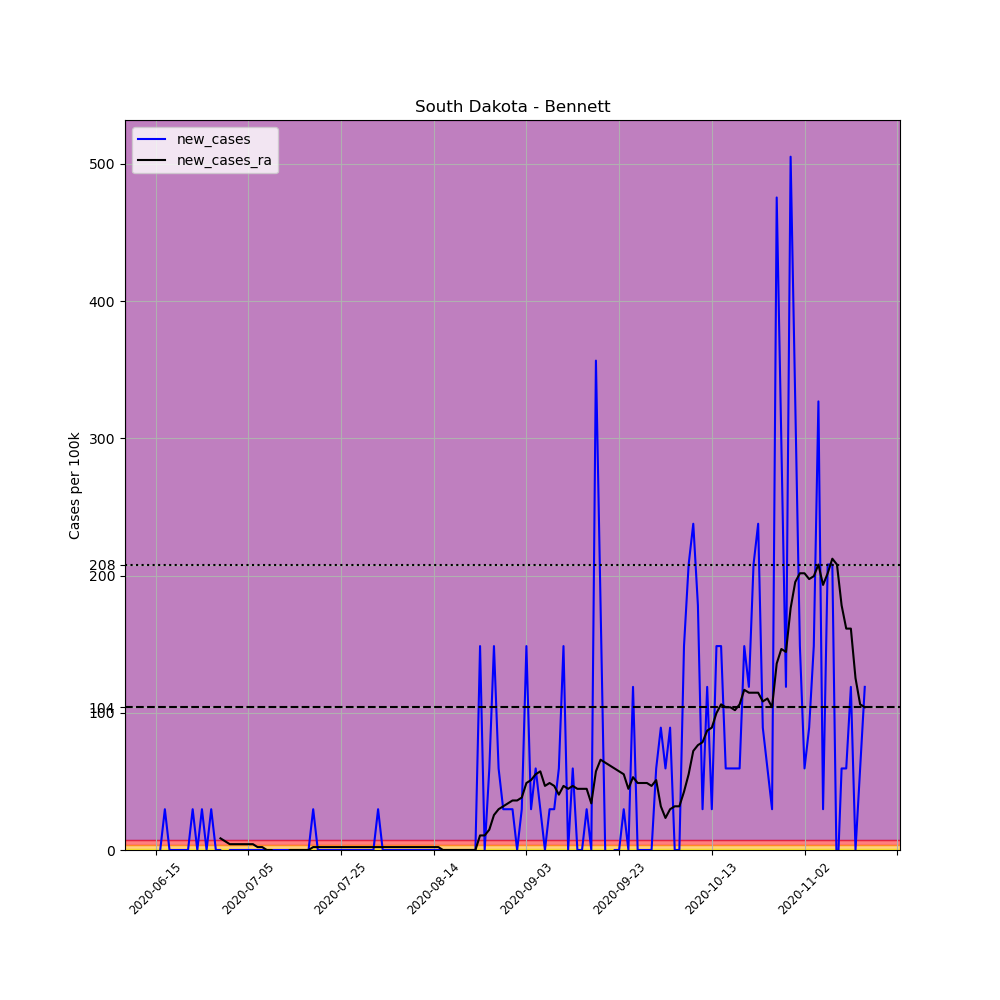

The file beside this chart, header and first rows:
, date, county, state, fips, cases, deaths, COUNTY, STNAME, CTYNAME, POPESTIMATE2019, per_100k, new_cases, new_cases_ra
696360, 2020-06-15, Bennett, South Dakota, 46007, 1, 0, 7, South Dakota, Bennett, 3365, 29.72, , 
696361, 2020-06-16, Bennett, South Dakota, 46007, 1, 0, 7, South Dakota, Bennett, 3365, 29.72, 0.0, 
696362, 2020-06-17, Bennett, South Dakota, 46007, 2, 0, 7, South Dakota, Bennett, 3365, 59.44, 29.72, 
696363, 2020-06-18, Bennett, South Dakota, 46007, 2, 0, 7, South Dakota, Bennett, 3365, 59.44, 0.0, 
696364, 2020-06-19, Bennett, South Dakota, 46007, 2, 0, 7, South Dakota, Bennett, 3365, 59.44, 0.0, 
696365, 2020-06-20, Bennett, South Dakota, 46007, 2, 0, 7, South Dakota, Bennett, 3365, 59.44, 0.0, 
696366, 2020-06-21, Bennett, South Dakota, 46007, 2, 0, 7, South Dakota, Bennett, 3365, 59.44, 0.0, 
696367, 2020-06-22, Bennett, South Dakota, 46007, 2, 0, 7, South Dakota, Bennett, 3365, 59.44, 0.0, 
696368, 2020-06-23, Bennett, South Dakota, 46007, 3, 0, 7, South Dakota, Bennett, 3365, 89.15, 29.72, 
696369, 2020-06-24, Bennett, South Dakota, 46007, 3, 0, 7, South Dakota, Bennett, 3365, 89.15, 0.0, 
696370, 2020-06-25, Bennett, South Dakota, 46007, 4, 0, 7, South Dakota, Bennett, 3365, 118.9, 29.72, 
696371, 2020-06-26, Bennett, South Dakota, 46007, 4, 0, 7, South Dakota, Bennett, 3365, 118.9, 0.0, 
696372, 2020-06-27, Bennett, South Dakota, 46007, 5, 0, 7, South Dakota, Bennett, 3365, 148.6, 29.72, 
696373, 2020-06-28, Bennett, South Dakota, 46007, 5, 0, 7, South Dakota, Bennett, 3365, 148.6, 0.0, 
696374, 2020-06-29, Bennett, South Dakota, 46007, 5, 0, 7, South Dakota, Bennett, 3365, 148.6, 0.0, 8.491
696375, 2020-06-30, Bennett, South Dakota, 46007, 4, 0, 7, South Dakota, Bennett, 3365, 118.9, -29.72, 6.368
696376, 2020-07-01, Bennett, South Dakota, 46007, 4, 0, 7, South Dakota, Bennett, 3365, 118.9, 0.0, 4.245
696377, 2020-07-02, Bennett, South Dakota, 46007, 4, 0, 7, South Dakota, Bennett, 3365, 118.9, 0.0, 4.245
696378, 2020-07-03, Bennett, South Dakota, 46007, 4, 0, 7, South Dakota, Bennett, 3365, 118.9, 0.0, 4.245
696379, 2020-07-04, Bennett, South Dakota, 46007, 4, 0, 7, South Dakota, Bennett, 3365, 118.9, 0.0, 4.245
696380, 2020-07-05, Bennett, South Dakota, 46007, 4, 0, 7, South Dakota, Bennett, 3365, 118.9, 0.0, 4.245
696381, 2020-07-06, Bennett, South Dakota, 46007, 4, 0, 7, South Dakota, Bennett, 3365, 118.9, 0.0, 4.245
696382, 2020-07-07, Bennett, South Dakota, 46007, 4, 0, 7, South Dakota, Bennett, 3365, 118.9, 0.0, 2.123
696383, 2020-07-08, Bennett, South Dakota, 46007, 4, 0, 7, South Dakota, Bennett, 3365, 118.9, 0.0, 2.123
696384, 2020-07-09, Bennett, South Dakota, 46007, 4, 0, 7, South Dakota, Bennett, 3365, 118.9, 0.0, 5.075305255429287e-16
696385, 2020-07-10, Bennett, South Dakota, 46007, 4, 0, 7, South Dakota, Bennett, 3365, 118.9, 0.0, 5.075305255429287e-16
696386, 2020-07-11, Bennett, South Dakota, 46007, 4, 0, 7, South Dakota, Bennett, 3365, 118.9, 0.0, -2.123
696387, 2020-07-12, Bennett, South Dakota, 46007, 4, 0, 7, South Dakota, Bennett, 3365, 118.9, 0.0, -2.123
696388, 2020-07-13, Bennett, South Dakota, 46007, 4, 0, 7, South Dakota, Bennett, 3365, 118.9, 0.0, -2.123
696389, 2020-07-14, Bennett, South Dakota, 46007, 4, 0, 7, South Dakota, Bennett, 3365, 118.9, 0.0, 5.075305255429287e-16
696390, 2020-07-15, Bennett, South Dakota, 46007, 4, 0, 7, South Dakota, Bennett, 3365, 118.9, 0.0, 5.075305255429287e-16
696391, 2020-07-16, Bennett, South Dakota, 46007, 4, 0, 7, South Dakota, Bennett, 3365, 118.9, 0.0, 5.075305255429287e-16
696392, 2020-07-17, Bennett, South Dakota, 46007, 4, 0, 7, South Dakota, Bennett, 3365, 118.9, 0.0, 5.075305255429287e-16
696393, 2020-07-18, Bennett, South Dakota, 46007, 4, 0, 7, South Dakota, Bennett, 3365, 118.9, 0.0, 5.075305255429287e-16
696394, 2020-07-19, Bennett, South Dakota, 46007, 5, 0, 7, South Dakota, Bennett, 3365, 148.6, 29.72, 2.123
696395, 2020-07-20, Bennett, South Dakota, 46007, 5, 0, 7, South Dakota, Bennett, 3365, 148.6, 0.0, 2.123
696396, 2020-07-21, Bennett, South Dakota, 46007, 5, 0, 7, South Dakota, Bennett, 3365, 148.6, 0.0, 2.123
696397, 2020-07-22, Bennett, South Dakota, 46007, 5, 0, 7, South Dakota, Bennett, 3365, 148.6, 0.0, 2.123
696398, 2020-07-23, Bennett, South Dakota, 46007, 5, 0, 7, South Dakota, Bennett, 3365, 148.6, 0.0, 2.123
696399, 2020-07-24, Bennett, South Dakota, 46007, 5, 0, 7, South Dakota, Bennett, 3365, 148.6, 0.0, 2.123
696400, 2020-07-25, Bennett, South Dakota, 46007, 5, 0, 7, South Dakota, Bennett, 3365, 148.6, 0.0, 2.123
696401, 2020-07-26, Bennett, South Dakota, 46007, 5, 0, 7, South Dakota, Bennett, 3365, 148.6, 0.0, 2.123
696402, 2020-07-27, Bennett, South Dakota, 46007, 5, 0, 7, South Dakota, Bennett, 3365, 148.6, 0.0, 2.123
696403, 2020-07-28, Bennett, South Dakota, 46007, 5, 0, 7, South Dakota, Bennett, 3365, 148.6, 0.0, 2.123
696404, 2020-07-29, Bennett, South Dakota, 46007, 5, 0, 7, South Dakota, Bennett, 3365, 148.6, 0.0, 2.123
696405, 2020-07-30, Bennett, South Dakota, 46007, 5, 0, 7, South Dakota, Bennett, 3365, 148.6, 0.0, 2.123
696406, 2020-07-31, Bennett, South Dakota, 46007, 5, 0, 7, South Dakota, Bennett, 3365, 148.6, 0.0, 2.123
696407, 2020-08-01, Bennett, South Dakota, 46007, 5, 0, 7, South Dakota, Bennett, 3365, 148.6, 0.0, 2.123
696408, 2020-08-02, Bennett, South Dakota, 46007, 6, 0, 7, South Dakota, Bennett, 3365, 178.3, 29.72, 2.123
696409, 2020-08-03, Bennett, South Dakota, 46007, 6, 0, 7, South Dakota, Bennett, 3365, 178.3, 0.0, 2.123
696410, 2020-08-04, Bennett, South Dakota, 46007, 6, 0, 7, South Dakota, Bennett, 3365, 178.3, 0.0, 2.123
696411, 2020-08-05, Bennett, South Dakota, 46007, 6, 0, 7, South Dakota, Bennett, 3365, 178.3, 0.0, 2.123
696412, 2020-08-06, Bennett, South Dakota, 46007, 6, 0, 7, South Dakota, Bennett, 3365, 178.3, 0.0, 2.123
696413, 2020-08-07, Bennett, South Dakota, 46007, 6, 0, 7, South Dakota, Bennett, 3365, 178.3, 0.0, 2.123
696414, 2020-08-08, Bennett, South Dakota, 46007, 6, 0, 7, South Dakota, Bennett, 3365, 178.3, 0.0, 2.123
696415, 2020-08-09, Bennett, South Dakota, 46007, 6, 0, 7, South Dakota, Bennett, 3365, 178.3, 0.0, 2.123
696416, 2020-08-10, Bennett, South Dakota, 46007, 6, 0, 7, South Dakota, Bennett, 3365, 178.3, 0.0, 2.123
696417, 2020-08-11, Bennett, South Dakota, 46007, 6, 0, 7, South Dakota, Bennett, 3365, 178.3, 0.0, 2.123
696418, 2020-08-12, Bennett, South Dakota, 46007, 6, 0, 7, South Dakota, Bennett, 3365, 178.3, 0.0, 2.123
696419, 2020-08-13, Bennett, South Dakota, 46007, 6, 0, 7, South Dakota, Bennett, 3365, 178.3, 0.0, 2.123
... 94 more rows
